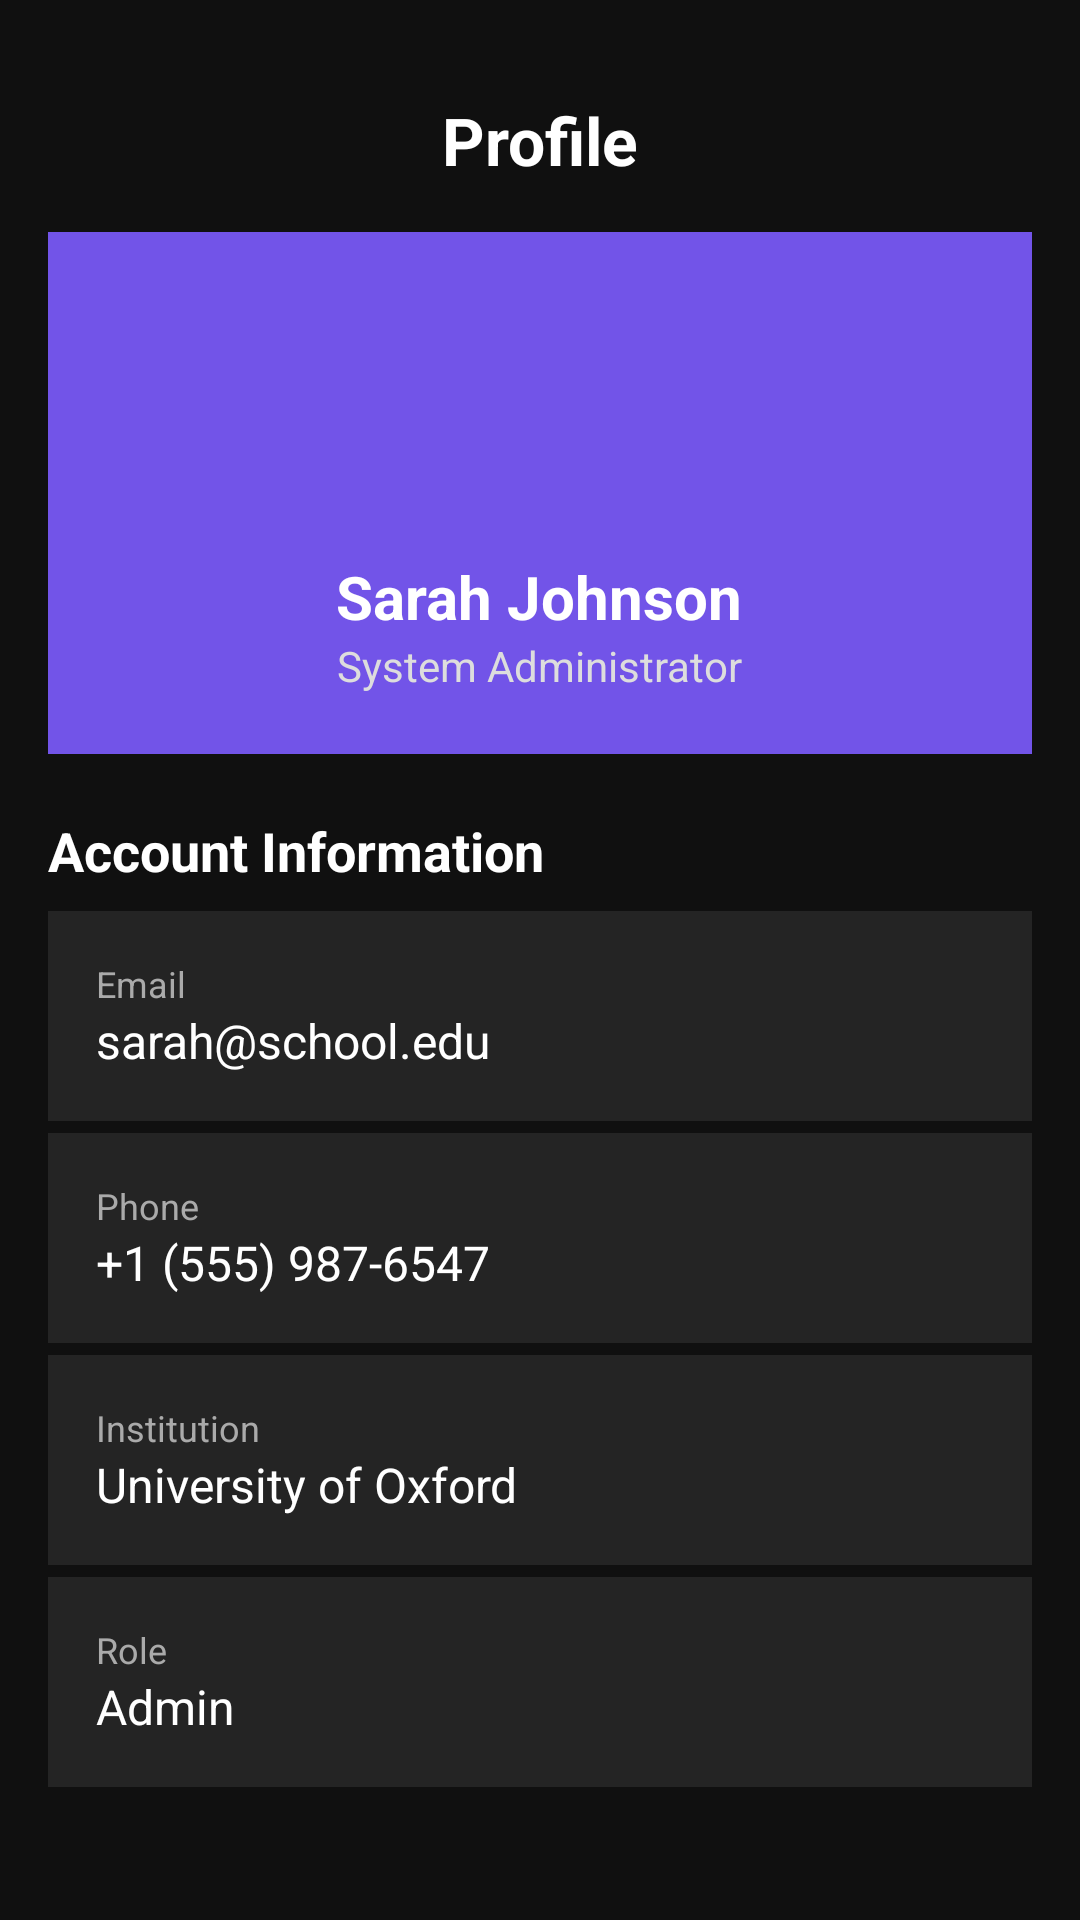

Android layout source for this screen:
<!-- AndroidManifest.xml: application theme Theme.LatProfile -->
<!-- res/layout/activity_main.xml -->
<?xml version="1.0" encoding="utf-8"?>
<ScrollView xmlns:android="http://schemas.android.com/apk/res/android"
    android:layout_width="match_parent"
    android:layout_height="match_parent"
    android:background="#101010">

    <LinearLayout
        android:layout_width="match_parent"
        android:layout_height="wrap_content"
        android:orientation="vertical"
        android:padding="16dp">

        <TextView
            android:layout_width="match_parent"
            android:layout_height="wrap_content"
            android:text="Profile"
            android:textColor="#FFFFFF"
            android:textSize="22sp"
            android:textStyle="bold"
            android:gravity="center"
            android:padding="16dp" />

        <LinearLayout
            android:layout_width="match_parent"
            android:layout_height="wrap_content"
            android:orientation="vertical"
            android:gravity="center"
            android:padding="20dp"
            android:background="#7254E8">

            <ImageView
                android:layout_width="80dp"
                android:layout_height="80dp"
                android:src="@mipmap/ic_launcher_round" />

            <TextView
                android:layout_width="wrap_content"
                android:layout_height="wrap_content"
                android:text="Sarah Johnson"
                android:textColor="#FFFFFF"
                android:textSize="20sp"
                android:textStyle="bold"
                android:layout_marginTop="8dp" />

            <TextView
                android:layout_width="wrap_content"
                android:layout_height="wrap_content"
                android:text="System Administrator"
                android:textColor="#DDDDDD"
                android:textSize="14sp" />

        </LinearLayout>

        <TextView
            android:layout_width="match_parent"
            android:layout_height="wrap_content"
            android:text="Account Information"
            android:textColor="#FFFFFF"
            android:textSize="18sp"
            android:textStyle="bold"
            android:layout_marginTop="20dp"
            android:layout_marginBottom="8dp" />

        <LinearLayout
            android:id="@+id/layoutEmail"
            android:layout_width="match_parent"
            android:layout_height="wrap_content"
            android:orientation="vertical"
            android:padding="16dp"
            android:background="#242424"
            android:clickable="true"
            android:focusable="true">

            <TextView
                android:layout_width="wrap_content"
                android:layout_height="wrap_content"
                android:text="Email"
                android:textColor="#AAAAAA"
                android:textSize="12sp" />

            <TextView
                android:layout_width="wrap_content"
                android:layout_height="wrap_content"
                android:text="sarah@school.edu"
                android:textColor="#FFFFFF"
                android:textSize="16sp" />

        </LinearLayout>

        <LinearLayout
            android:id="@+id/layoutPhone"
            android:layout_width="match_parent"
            android:layout_height="wrap_content"
            android:orientation="vertical"
            android:padding="16dp"
            android:background="#242424"
            android:layout_marginTop="4dp"
            android:clickable="true"
            android:focusable="true">

            <TextView
                android:layout_width="wrap_content"
                android:layout_height="wrap_content"
                android:text="Phone"
                android:textColor="#AAAAAA"
                android:textSize="12sp" />

            <TextView
                android:layout_width="wrap_content"
                android:layout_height="wrap_content"
                android:text="+1 (555) 987-6547"
                android:textColor="#FFFFFF"
                android:textSize="16sp" />

        </LinearLayout>

        <LinearLayout
            android:layout_width="match_parent"
            android:layout_height="wrap_content"
            android:orientation="vertical"
            android:padding="16dp"
            android:background="#242424"
            android:layout_marginTop="4dp">

            <TextView
                android:layout_width="wrap_content"
                android:layout_height="wrap_content"
                android:text="Institution"
                android:textColor="#AAAAAA"
                android:textSize="12sp" />

            <TextView
                android:layout_width="wrap_content"
                android:layout_height="wrap_content"
                android:text="University of Oxford"
                android:textColor="#FFFFFF"
                android:textSize="16sp" />

        </LinearLayout>

        <LinearLayout
            android:id="@+id/layoutRole"
            android:layout_width="match_parent"
            android:layout_height="wrap_content"
            android:orientation="vertical"
            android:padding="16dp"
            android:background="#242424"
            android:layout_marginTop="4dp"
            android:clickable="true"
            android:focusable="true">

            <TextView
                android:layout_width="wrap_content"
                android:layout_height="wrap_content"
                android:text="Role"
                android:textColor="#AAAAAA"
                android:textSize="12sp" />

            <TextView
                android:id="@+id/tvRole"
                android:layout_width="wrap_content"
                android:layout_height="wrap_content"
                android:text="Admin"
                android:textColor="#FFFFFF"
                android:textSize="16sp" />

        </LinearLayout>

    </LinearLayout>

</ScrollView>
<!-- resources referenced by this layout -->
<resources>
  <style name="Theme.LatProfile" parent="Base.Theme.LatProfile" />
  <style name="Base.Theme.LatProfile" parent="Theme.Material3.DayNight.NoActionBar">
          
          
      </style>
</resources>
